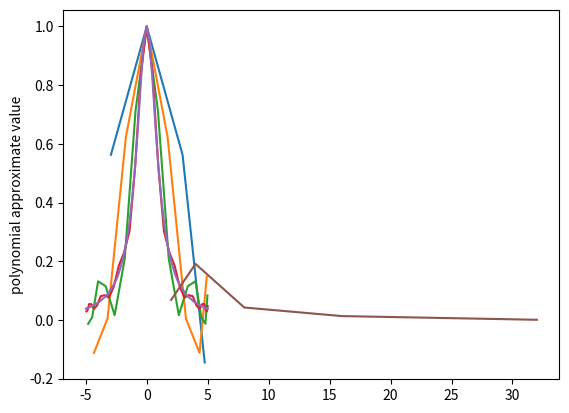

Write Python code to recreate this figure.
from numpy import poly1d
import numpy as np
import matplotlib.pyplot as plt
def f(x):
    return float(1/(1 + x * x))
def x(k,n):
    return 5 * np.cos((2 * k + 1) / (2 * n + 2) * np.pi)
def newton(k,n,p): 
    ptmp = poly1d([1])
    for i in range(0,k):
        ptmp = ptmp * poly1d([1,-x(i, n)])
    c = (f(x(k,n)) - p(x(k,n))) / ptmp(x(k,n))
    p = p + ptmp * c
    if (k == n):
        return p
    else:
        return newton(k+1, n, p)
def display(n):
    p = poly1d([0])
    np = newton(0,n,p)
    xvalue = []
    fx = []
    for i in range(0, 2 * n):
        xvalue = xvalue + [x(i,2 * n)]
        fx = fx + [np(x(i, 2 * n))]
    plt.plot(xvalue, fx)
    plt.ylabel('polynomial approximate value')
def error(n):
    p = poly1d([0])
    np = newton(0,n,p)
    return [abs(np(1+10**0.5) - f(1+ 10**0.5))]
    
def result(n):
    display(n)
    return error(n)

err = result(2)
err = err + result(4)
err = err + result(8)
err = err + result(16)
err = err + result(32)
plt.plot([2,4,8,16,32], err)
